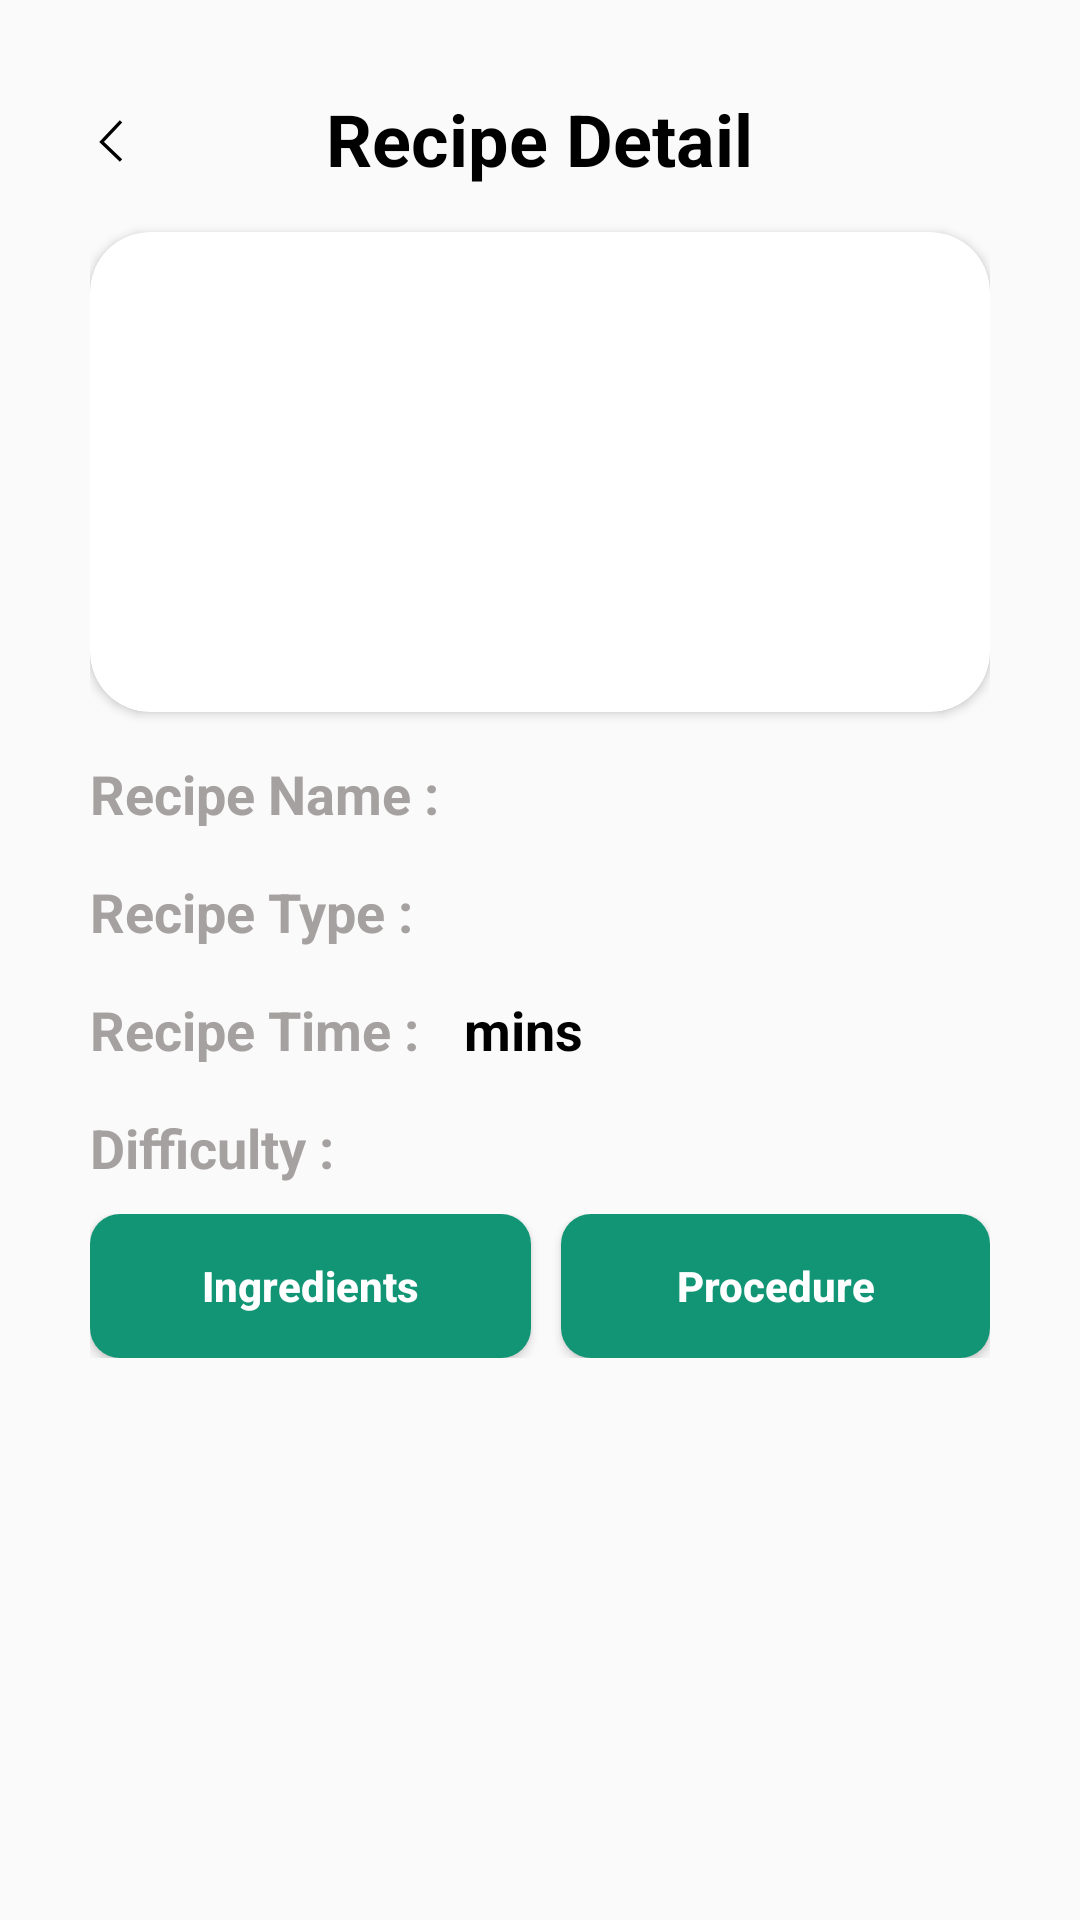

The Android layout XML behind this screen, and the referenced resources:
<!-- AndroidManifest.xml: application theme Theme.RecipeRover -->
<!-- res/layout/activity_show_recipe_detail.xml -->
<?xml version="1.0" encoding="utf-8"?>
<ScrollView xmlns:android="http://schemas.android.com/apk/res/android"
    xmlns:app="http://schemas.android.com/apk/res-auto"
    xmlns:tools="http://schemas.android.com/tools"
    android:layout_width="match_parent"
    android:layout_height="match_parent"
    tools:context=".Activities.ShowRecipeDetail">

    <RelativeLayout
        android:layout_width="match_parent"
        android:layout_height="wrap_content"
        android:layout_margin="15dp"
        android:padding="15dp"
        android:orientation="vertical">

        <ImageButton
            android:id="@+id/bacBtn"
            android:layout_width="wrap_content"
            android:layout_height="wrap_content"
            android:background="@color/transparent"
            android:src="@drawable/back_arrow"
            android:layout_marginTop="5dp" />

        <TextView
            android:id="@+id/showRecipeTxt"
            android:layout_width="wrap_content"
            android:layout_height="wrap_content"
            android:textColor="@color/black"
            android:textSize="24sp"
            android:textStyle="bold"
            android:text="@string/recipe_detail"
            android:layout_centerHorizontal="true" />



        <androidx.cardview.widget.CardView
            android:id="@+id/recipeDetailCard"
            android:layout_width="match_parent"
            android:layout_height="160dp"
            android:layout_marginTop="15dp"
            android:layout_below="@id/showRecipeTxt"
            app:cardCornerRadius="20dp">

            <ImageView
                android:id="@+id/showRecipeImage"
                android:layout_width="match_parent"
                android:layout_height="160dp"
                android:scaleType="fitXY" />
        </androidx.cardview.widget.CardView>

        <TextView
            android:id="@+id/showRecipeNameTxt"
            android:layout_width="wrap_content"
            android:layout_height="wrap_content"
            android:layout_marginTop="15dp"
            android:text="@string/recipe_name"
            android:textColor="@color/light_grey"
            android:layout_below="@id/recipeDetailCard"
            android:textSize="18sp"
            android:textStyle="bold" />

        <TextView
            android:id="@+id/showRecipeName"
            android:layout_width="wrap_content"
            android:layout_height="wrap_content"
            android:layout_marginTop="15dp"
            android:textColor="@color/black"
            android:layout_below="@id/recipeDetailCard"
            android:layout_toEndOf="@id/showRecipeNameTxt"
            android:textSize="18sp"
            android:textStyle="bold"
            android:layout_marginStart="10dp" />
        <TextView
            android:id="@+id/showTypeTxt"
            android:layout_width="wrap_content"
            android:layout_height="wrap_content"
            android:layout_marginTop="15dp"
            android:text="@string/recipe_type"
            android:textColor="@color/light_grey"
            android:layout_below="@id/showRecipeNameTxt"
            android:textSize="18sp"
            android:textStyle="bold" />

        <TextView
            android:id="@+id/showType"
            android:layout_width="wrap_content"
            android:layout_height="wrap_content"
            android:layout_marginTop="15dp"
            android:textColor="@color/black"
            android:layout_below="@id/showRecipeNameTxt"
            android:layout_toEndOf="@id/showTypeTxt"
            android:textSize="18sp"
            android:textStyle="bold"
            android:layout_marginStart="10dp"
            />
        <TextView
            android:id="@+id/showTimeTxt"
            android:layout_width="wrap_content"
            android:layout_height="wrap_content"
            android:layout_marginTop="15dp"
            android:text="@string/show_time"
            android:textColor="@color/light_grey"
            android:layout_below="@id/showTypeTxt"
            android:textSize="18sp"
            android:textStyle="bold" />

        <TextView
            android:id="@+id/showTime"
            android:layout_width="wrap_content"
            android:layout_height="wrap_content"
            android:layout_marginTop="15dp"
            android:textColor="@color/black"
            android:layout_below="@id/showType"
            android:layout_toEndOf="@id/showTimeTxt"
            android:textSize="18sp"
            android:textStyle="bold"
            android:layout_marginStart="10dp"
            />
        <TextView
            android:id="@+id/mins"
            android:layout_width="wrap_content"
            android:layout_height="wrap_content"
            android:layout_marginTop="15dp"
            android:textColor="@color/black"
            android:layout_below="@id/showType"
            android:layout_toEndOf="@id/showTime"
            android:textSize="18sp"
            android:textStyle="bold"
            android:layout_marginStart="5dp"
            android:text="mins"
            />
        <TextView
            android:id="@+id/showDiffTxt"
            android:layout_width="wrap_content"
            android:layout_height="wrap_content"
            android:layout_marginTop="15dp"
            android:text="@string/difficulty"
            android:textColor="@color/light_grey"
            android:layout_below="@id/showTimeTxt"
            android:textSize="18sp"
            android:textStyle="bold" />

        <TextView
            android:id="@+id/showDiff"
            android:layout_width="wrap_content"
            android:layout_height="wrap_content"
            android:layout_marginTop="15dp"
            android:textColor="@color/black"
            android:layout_below="@id/showTimeTxt"
            android:layout_toEndOf="@id/showDiffTxt"
            android:textSize="18sp"
            android:textStyle="bold"
            android:layout_marginStart="10dp"
            />
        <LinearLayout
            android:id="@+id/ingPrcLayout"
            android:layout_width="match_parent"
            android:layout_height="wrap_content"
            android:layout_below="@id/showDiff"
            android:orientation="horizontal"
            android:layout_marginTop="10dp">

            <Button
                android:id="@+id/ingredientsBtn"
                android:layout_width="wrap_content"
                android:layout_height="wrap_content"
                android:background="@drawable/custom_start_button"
                android:text="@string/ingredients"
                android:padding="10dp"
                android:textStyle="bold"
                android:textColor="@color/white"
                style="@style/LowercaseButton"
                android:layout_weight="1"
                android:layout_marginEnd="5dp"/>

            <Button
                android:id="@+id/procedureBtn"
                android:layout_width="wrap_content"
                android:layout_height="wrap_content"
                android:background="@drawable/custom_start_button"
                android:text="@string/procedure"
                android:padding="10dp"
                android:textStyle="bold"
                android:textColor="@color/white"
                style="@style/LowercaseButton"
                android:layout_weight="1"
                android:layout_alignParentEnd="true"
                android:layout_marginStart="5dp"/>

        </LinearLayout>
        <com.google.android.material.chip.ChipGroup
            android:id="@+id/showIngredientsChipGroup"
            android:layout_width="match_parent"
            android:layout_height="wrap_content"
            android:layout_below="@id/ingPrcLayout"
            android:layout_marginTop="10dp"
            />

        <TextView
            android:id="@+id/procedure"
            android:layout_width="wrap_content"
            android:layout_height="wrap_content"
            android:layout_below="@id/ingPrcLayout"
            android:layout_marginTop="10dp"
            android:textSize="15sp"
            android:layout_marginStart="10dp"
            android:visibility="gone"
            />
    </RelativeLayout>
</ScrollView>
<!-- resources referenced by this layout -->
<resources>
  <color name="black">#FF000000</color>
  <color name="light_grey">#A6A1A1</color>
  <color name="transparent">#00000000</color>
  <color name="white">#FFFFFFFF</color>
  <!-- drawable back_arrow (drawable) -->
  <vector xmlns:android="http://schemas.android.com/apk/res/android"
      android:width="24dp"
      android:height="24dp"
      android:viewportWidth="64"
      android:viewportHeight="64">
    <path
        android:pathData="M10.33,32.63L55.78,32.63"
        android:strokeWidth="3"
        />
    <path
        android:pathData="M27.56,14.63l-17.22,18.16l17.22,16.53"
        android:strokeWidth="3"
        android:strokeColor="#000000"/>
  </vector>
  <!-- drawable custom_start_button (drawable) -->
  <?xml version="1.0" encoding="utf-8"?>
  <shape xmlns:android="http://schemas.android.com/apk/res/android">
      <solid android:color="@color/button_color"/>
      <corners android:radius="10dp"/>
  
  </shape>
  <string name="difficulty">Difficulty :</string>
  <string name="ingredients">Ingredients</string>
  <string name="procedure">Procedure</string>
  <string name="recipe_detail">Recipe Detail</string>
  <string name="recipe_name">Recipe Name :</string>
  <string name="recipe_type">Recipe Type :</string>
  <string name="show_time">Recipe Time :</string>
  <style name="LowercaseButton">
          <item name="android:textAllCaps">false</item>
      </style>
  <style name="Theme.RecipeRover" parent="Theme.MaterialComponents.Light.NoActionBar.Bridge">
          
          <item name="colorPrimary">@color/purple_500</item>
          <item name="colorPrimaryVariant">@color/purple_700</item>
          <item name="colorOnPrimary">@color/white</item>
          
          <item name="colorSecondary">@color/teal_200</item>
          <item name="colorSecondaryVariant">@color/teal_700</item>
          <item name="colorOnSecondary">@color/black</item>
          
          <item name="android:statusBarColor">@color/button_color</item>
          
      </style>
  <color name="button_color">#129575</color>
  <color name="purple_500">#FF6200EE</color>
  <color name="purple_700">#FF3700B3</color>
  <color name="teal_200">#FF03DAC5</color>
  <color name="teal_700">#FF018786</color>
</resources>
